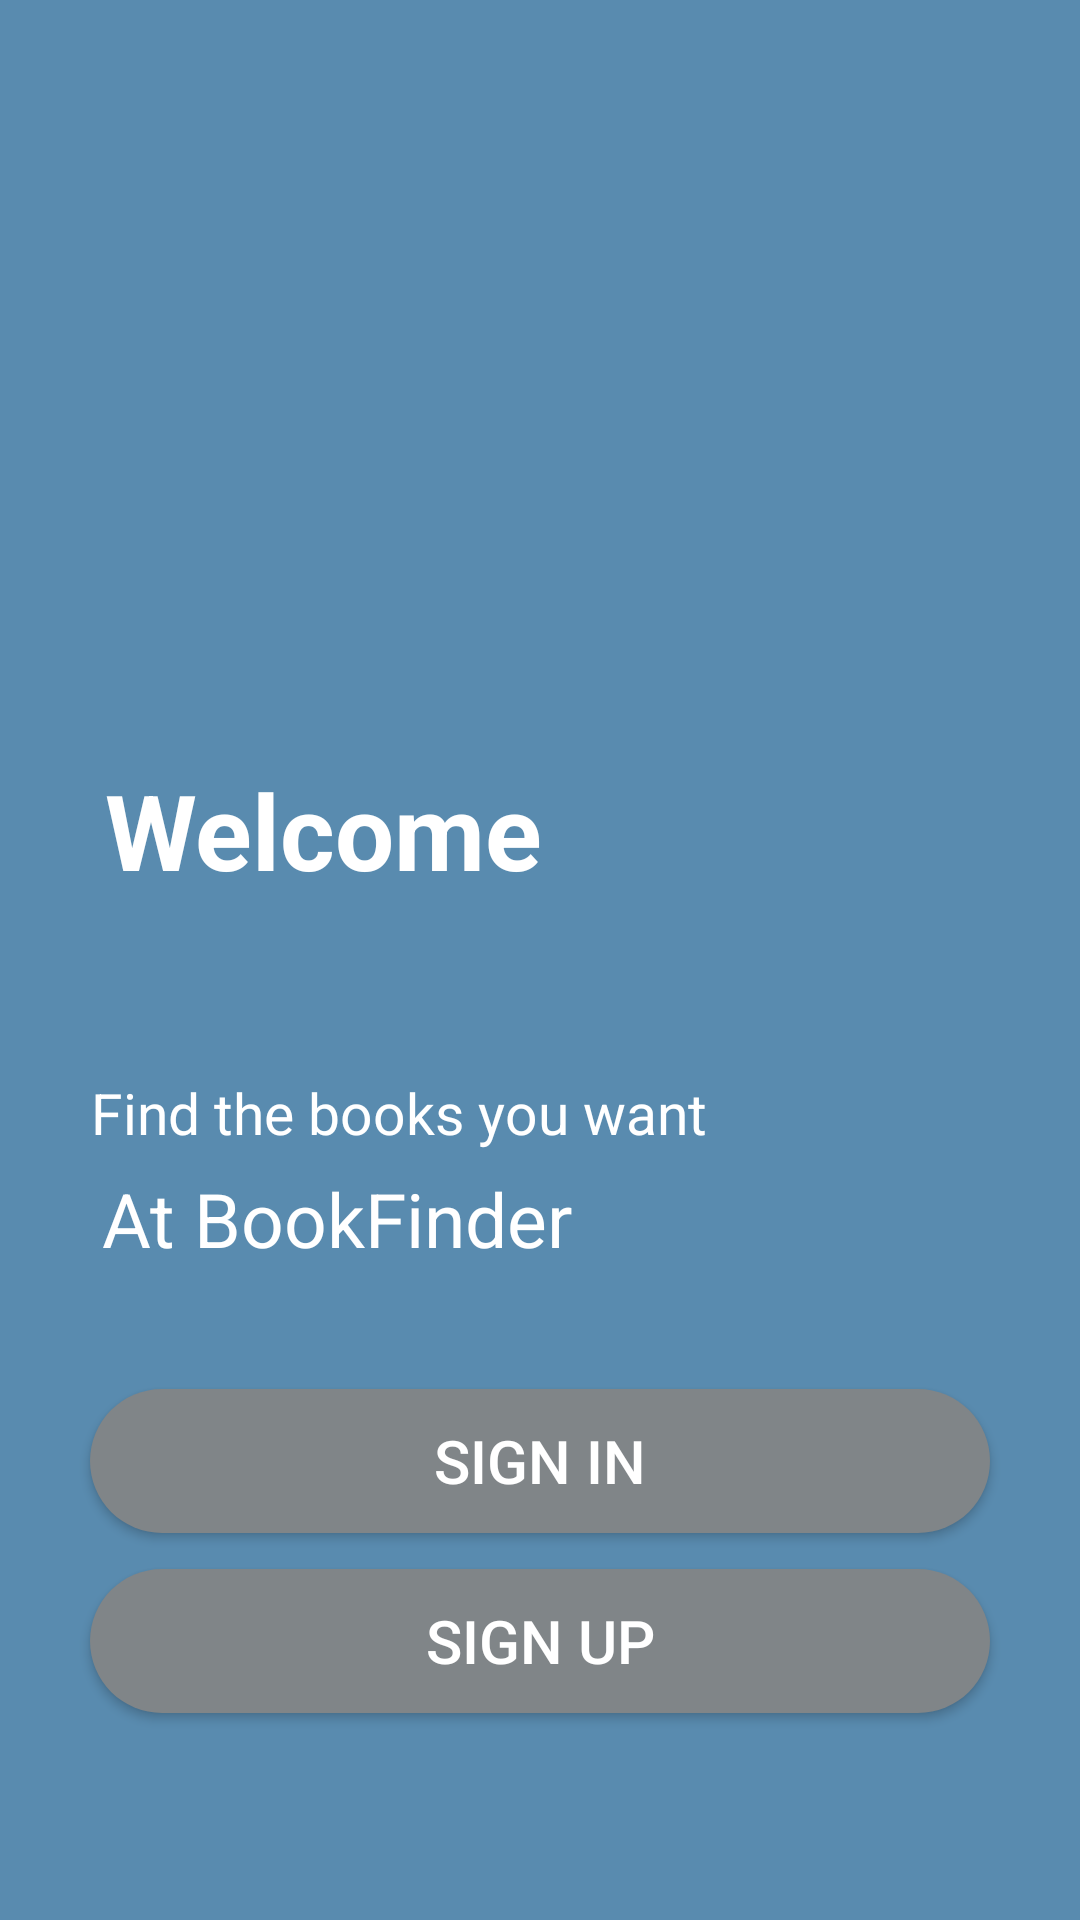

Layout XML and referenced resources for this Android screen:
<!-- AndroidManifest.xml: application theme Theme.LibraryApplication -->
<!-- res/layout/activity_main.xml -->
<?xml version="1.0" encoding="utf-8"?>
<androidx.constraintlayout.widget.ConstraintLayout xmlns:android="http://schemas.android.com/apk/res/android"
    xmlns:app="http://schemas.android.com/apk/res-auto"
    xmlns:tools="http://schemas.android.com/tools"
    android:layout_width="match_parent"
    android:layout_height="match_parent"
    android:background="#598BAF"
    tools:context=".userSassion.MainActivity">


    <TextView
        android:id="@+id/textView1"
        android:layout_width="wrap_content"
        android:layout_height="wrap_content"
        android:layout_marginStart="20dp"
        android:text="Welcome"
        android:textColor="@color/white"
        android:textSize="35sp"
        android:textStyle="bold"
        app:layout_constraintBottom_toBottomOf="parent"
        app:layout_constraintEnd_toEndOf="parent"
        app:layout_constraintHorizontal_bias="0.077"
        app:layout_constraintStart_toStartOf="parent"
        app:layout_constraintTop_toTopOf="parent"
        app:layout_constraintVertical_bias="0.427" />

    <TextView
        android:id="@+id/textView2"
        android:layout_width="wrap_content"
        android:layout_height="wrap_content"
        android:text="Find the books you want"
        android:textColor="@color/white"
        android:textSize="19sp"
        android:layout_marginStart="20dp"
        app:layout_constraintBottom_toBottomOf="parent"
        app:layout_constraintEnd_toEndOf="parent"
        app:layout_constraintHorizontal_bias="0.077"
        app:layout_constraintStart_toStartOf="parent"
        app:layout_constraintTop_toBottomOf="@+id/textView1"
        app:layout_constraintVertical_bias="0.185" />

    <TextView
        android:id="@+id/textView3"
        android:layout_width="wrap_content"
        android:layout_height="wrap_content"
        android:text="At BookFinder"
        android:textColor="@color/white"
        android:textSize="25sp"
        android:layout_marginStart="20dp"
        app:layout_constraintBottom_toBottomOf="parent"
        app:layout_constraintEnd_toEndOf="parent"
        app:layout_constraintHorizontal_bias="0.077"
        app:layout_constraintStart_toStartOf="parent"
        app:layout_constraintTop_toBottomOf="@+id/textView2"
        app:layout_constraintVertical_bias="0.026" />

    <Button
        android:id="@+id/Register"
        android:layout_width="0dp"
        android:layout_height="wrap_content"
        android:layout_weight=".50"
        android:layout_centerHorizontal="true"
        android:layout_marginStart="30dp"
        android:layout_marginTop="40dp"
        android:layout_marginEnd="30dp"
        android:background="@drawable/button_design"
        android:text="Sign in"
        android:textColor="@color/white"
        android:textSize="20sp"
        app:layout_constraintEnd_toEndOf="parent"
        app:layout_constraintHorizontal_bias="0.592"
        app:layout_constraintStart_toStartOf="parent"
        app:layout_constraintTop_toBottomOf="@+id/textView3" />

    <Button
        android:id="@+id/Signup"
        android:layout_width="0dp"
        android:layout_height="wrap_content"
        android:layout_weight=".50"
        android:layout_centerHorizontal="true"
        android:layout_marginTop="12dp"
        android:background="@drawable/button_design"
        android:text="Sign up"
        android:textColor="@color/white"
        android:textSize="20sp"
        android:layout_marginStart="30dp"
        android:layout_marginEnd="30dp"
        app:layout_constraintBottom_toBottomOf="parent"
        app:layout_constraintEnd_toEndOf="parent"
        app:layout_constraintStart_toStartOf="parent"
        app:layout_constraintTop_toBottomOf="@+id/Register"
        app:layout_constraintVertical_bias="0.0" />


</androidx.constraintlayout.widget.ConstraintLayout>
<!-- resources referenced by this layout -->
<resources>
  <color name="white">#FFFFFFFF</color>
  <!-- drawable button_design (drawable) -->
  <?xml version="1.0" encoding="utf-8"?>
  <shape xmlns:android="http://schemas.android.com/apk/res/android" android:shape="rectangle">
  
      <solid android:color="#808588" android:width="3dp"/>
  
      <corners android:radius="50dp"/>
  </shape>
  <style name="Theme.LibraryApplication" parent="Theme.AppCompat.Light.NoActionBar">
          
          <item name="colorPrimary">#598BAF</item>
          <item name="colorPrimaryVariant">#808588</item>
          <item name="colorOnPrimary">@color/white</item>
          
          <item name="colorSecondary">@color/teal_200</item>
          <item name="colorSecondaryVariant">@color/teal_700</item>
          <item name="colorOnSecondary">@color/black</item>
          
          <item name="android:statusBarColor">?attr/colorPrimaryVariant</item>
          
      </style>
  <color name="teal_200">#FF03DAC5</color>
  <color name="teal_700">#FF018786</color>
  <color name="black">#FF000000</color>
</resources>
